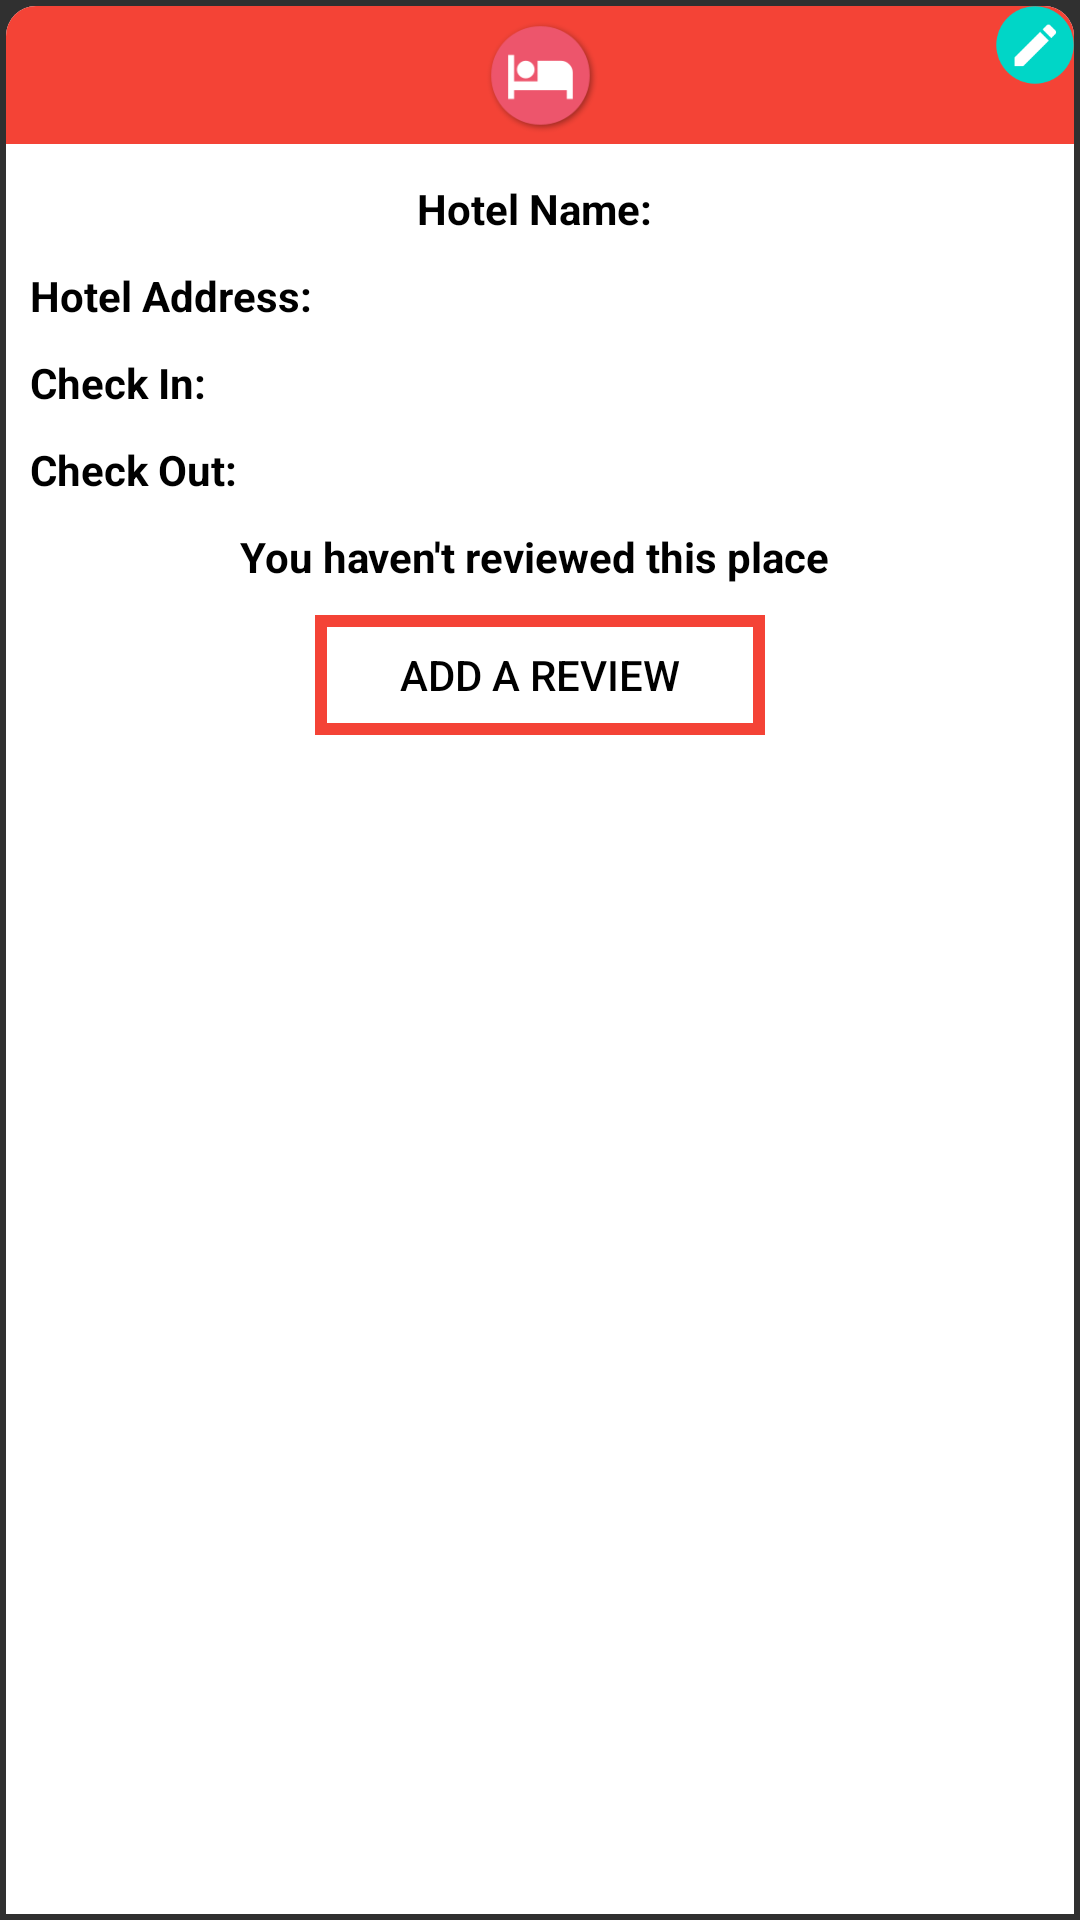

The Android layout XML behind this screen, and the referenced resources:
<!-- AndroidManifest.xml: application theme AppTheme -->
<!-- res/layout/hotel_list_item.xml -->
<?xml version="1.0" encoding="utf-8"?>
<LinearLayout xmlns:android="http://schemas.android.com/apk/res/android"
    android:orientation="vertical"
    android:layout_width="300dp"
    android:layout_height="wrap_content"
    android:background="@drawable/entry_card"
    android:id="@+id/hotel_LL"
    android:layout_marginTop="10dp">


    <LinearLayout
        android:layout_width="match_parent"
        android:layout_height="match_parent"
        android:layout_gravity="center_horizontal"
        android:background="@color/transparent"
        android:id="@+id/hotel_card"
        android:orientation="vertical">

        <RelativeLayout
            android:layout_width="match_parent"
            android:layout_height="50dp"
            android:background="@drawable/hotel_header">

            <ImageView
                android:layout_width="40dp"
                android:layout_height="40dp"
                android:layout_centerInParent="true"
                android:background="@drawable/hotel_128" />

            <ImageView
                android:layout_width="30dp"
                android:layout_height="30dp"
                android:layout_alignParentRight="true"
                android:background="@drawable/edit_icon" />

        </RelativeLayout>

        <TextView
            android:id="@+id/hotel_name_text"
            android:layout_width="wrap_content"
            android:layout_height="wrap_content"
            android:layout_gravity="center_horizontal"
            android:layout_marginTop="10dp"
            android:text="Hotel Name: "
            android:textColor="@color/black"
            android:textSize="14dp"
            android:textStyle="bold" />

        <TextView
            android:id="@+id/hotel_address_text"
            android:layout_width="wrap_content"
            android:layout_height="wrap_content"
            android:layout_marginLeft="10dp"
            android:layout_marginTop="10dp"
            android:text="Hotel Address: "
            android:textColor="@color/black"
            android:textSize="14dp"
            android:textStyle="bold" />

        <TextView
            android:id="@+id/hotel_checkin_text"
            android:layout_width="wrap_content"
            android:layout_height="wrap_content"
            android:layout_marginLeft="10dp"
            android:layout_marginTop="10dp"
            android:text="Check In: "
            android:textColor="@color/black"
            android:textSize="14dp"
            android:textStyle="bold" />

        <TextView
            android:id="@+id/hotel_checkout_text"
            android:layout_width="wrap_content"
            android:layout_height="wrap_content"
            android:layout_marginLeft="10dp"
            android:layout_marginTop="10dp"
            android:text="Check Out: "
            android:textColor="@color/black"
            android:textSize="14dp"
            android:textStyle="bold" />


        <TextView
            android:id="@+id/hotel_review_text"
            android:layout_width="wrap_content"
            android:layout_height="wrap_content"

            android:layout_gravity="center_horizontal"
            android:layout_marginTop="10dp"
            android:text="You haven't reviewed this place "
            android:textColor="@color/black"

            android:textSize="14dp"
            android:textStyle="bold" />

        <android.support.v7.widget.AppCompatRatingBar
            android:id="@+id/hotel_rating_bar"
            android:layout_width="240dp"
            android:layout_height="50dp"
            android:layout_gravity="center_horizontal"
            android:isIndicator="true"
            android:progressBackgroundTint="@color/light_gray"
            android:visibility="gone" />

        <Button
            android:layout_width="150dp"
            android:layout_height="40dp"
            android:layout_gravity="center_horizontal"
            android:layout_marginTop="10dp"
            android:background="@drawable/red_transparent_button"
            android:text="Add a Review"
            android:textColor="@color/black"
            android:layout_marginBottom="10dp"/>




    </LinearLayout>


</LinearLayout>
<!-- resources referenced by this layout -->
<resources>
  <color name="black">#000000</color>
  <color name="light_gray">#D3D3D3</color>
  <color name="transparent">#00FFFFFF</color>
  <!-- drawable edit_icon: png bitmap (drawable, 65859 bytes) -->
  <!-- drawable entry_card (drawable) -->
  <?xml version="1.0" encoding="utf-8"?>
  <shape xmlns:android="http://schemas.android.com/apk/res/android" android:shape="rectangle">
  
      <corners
          android:topLeftRadius="10dp"
          android:topRightRadius="10dp">
      </corners>
      <stroke
          android:width="4dp"
          android:color="@color/transparent">
      </stroke>
      <solid
          android:color="@color/white">
      </solid>
  </shape>
  <!-- drawable hotel_128: png bitmap (drawable, 65859 bytes) -->
  <!-- drawable hotel_header (drawable) -->
  <?xml version="1.0" encoding="utf-8"?>
  <shape xmlns:android="http://schemas.android.com/apk/res/android" android:shape="rectangle">
  
      <corners
          android:topLeftRadius="10dp"
          android:topRightRadius="10dp">
      </corners>
      <stroke
          android:width="4dp"
          android:color="@color/transparent">
      </stroke>
      <solid
          android:color="@color/material_red">
      </solid>
  </shape>
  <!-- drawable red_transparent_button (drawable) -->
  <?xml version="1.0" encoding="utf-8"?>
  <shape xmlns:android="http://schemas.android.com/apk/res/android" android:shape="rectangle">
  
  
      <stroke
          android:width="4dp"
          android:color="@color/material_red">
      </stroke>
      <solid
          android:color="@color/transparent">
      </solid>
  </shape>
  <style name="AppTheme" parent="Theme.AppCompat.NoActionBar">
          
          <item name="colorPrimary">@color/lgs_purple</item>
          <item name="colorPrimaryDark">@color/lgs_purple</item>
          <item name="colorAccent">@color/lgs_yellow</item>
      </style>
  <color name="white">#FFFFFF</color>
  <color name="material_red">#f44336</color>
  <color name="lgs_purple">#660066</color>
  <color name="lgs_yellow">#f6eb61</color>
</resources>
